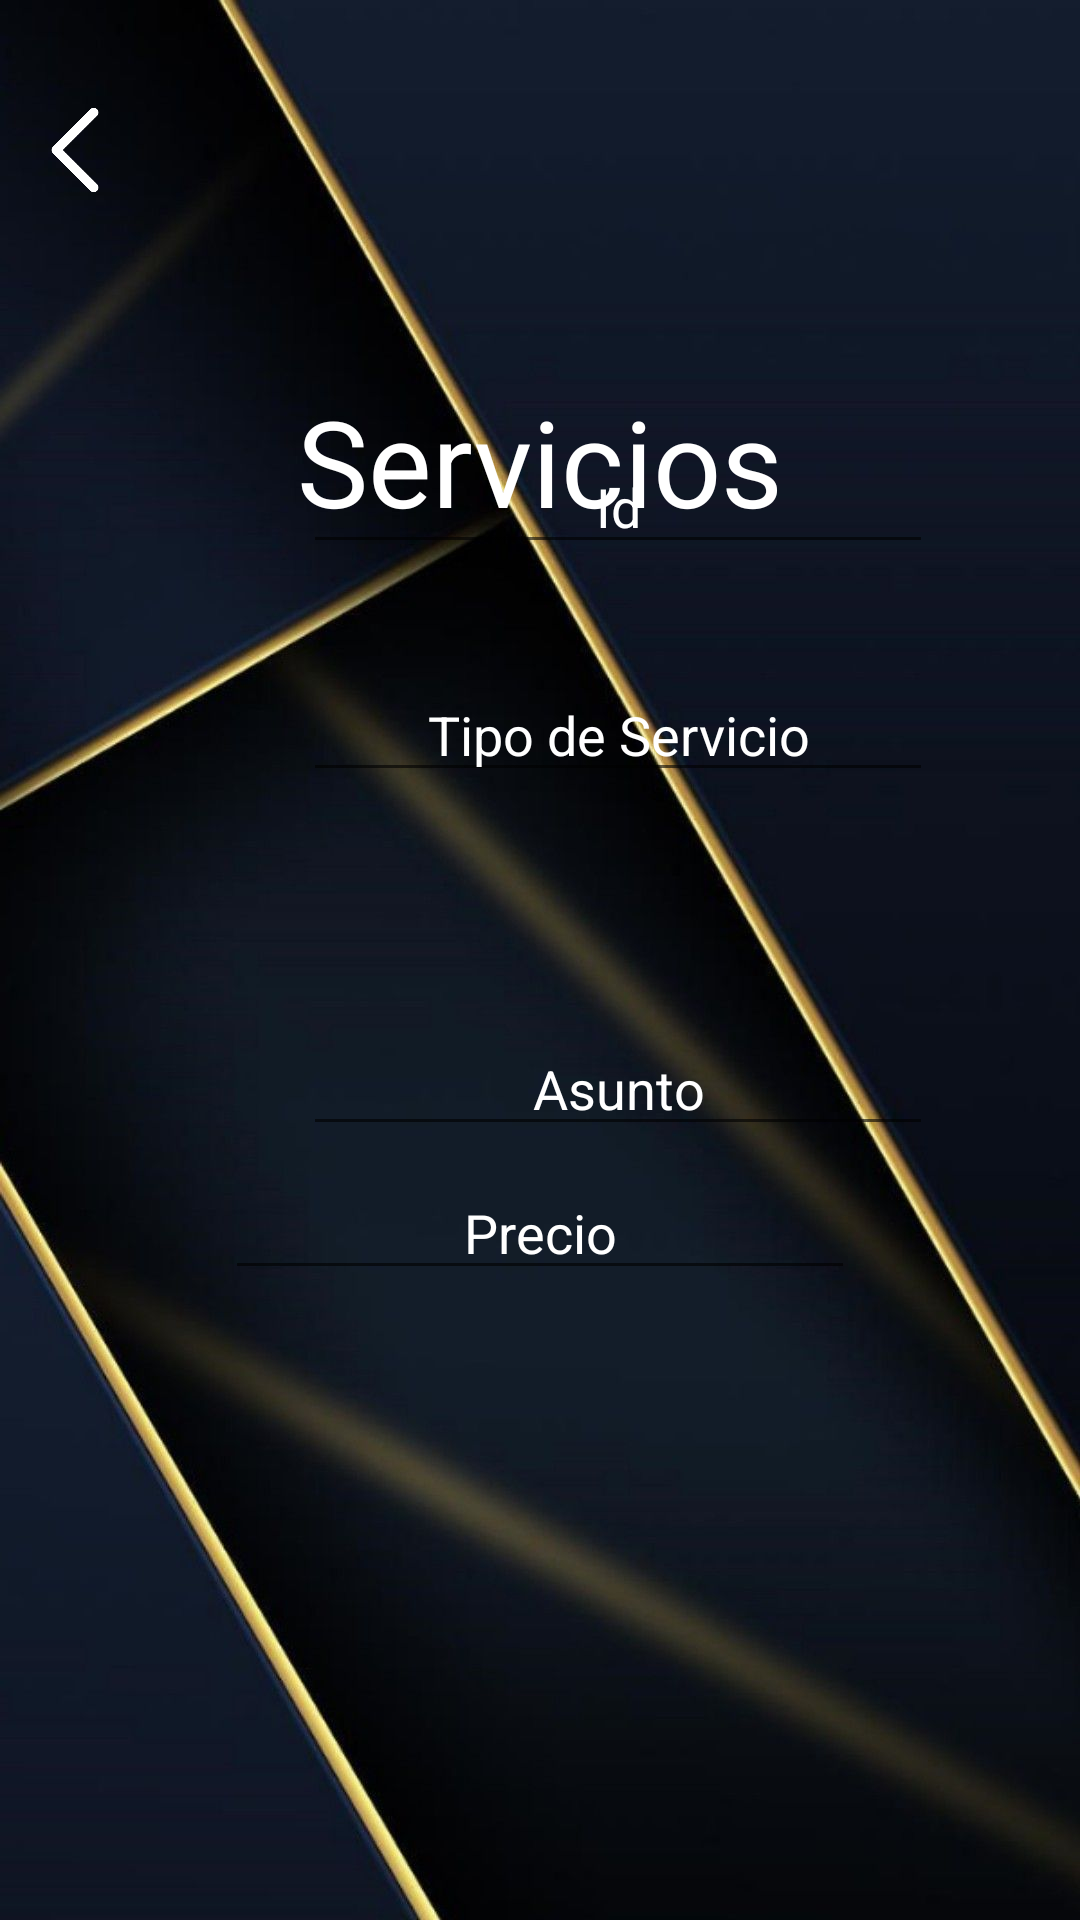

Here is an Android app screen rendered from its layout file. Give the layout XML and the strings, colors and styles it references.
<!-- AndroidManifest.xml: application theme Theme.PDM_2021_P3_PROYECTO3 -->
<!-- res/layout/servicios_main.xml -->
<?xml version="1.0" encoding="utf-8"?>
<androidx.constraintlayout.widget.ConstraintLayout xmlns:android="http://schemas.android.com/apk/res/android"
    xmlns:app="http://schemas.android.com/apk/res-auto"
    xmlns:tools="http://schemas.android.com/tools"
    android:layout_width="match_parent"
    android:layout_height="match_parent"
    android:background="@drawable/fondo3">

    <ImageView
        android:id="@+id/imageView12"
        android:layout_width="50dp"
        android:layout_height="50dp"
        android:layout_marginTop="25dp"
        android:contentDescription="@string/todo"
        android:rotation="180"
        app:layout_constraintStart_toStartOf="parent"
        app:layout_constraintTop_toTopOf="parent"
        app:srcCompat="@drawable/retroceder" />

    <EditText
        android:id="@+id/txtId7"
        android:layout_width="wrap_content"
        android:layout_height="wrap_content"
        android:layout_marginStart="101dp"
        android:layout_marginEnd="19dp"
        android:layout_marginBottom="452dp"
        android:autofillHints=""
        android:ems="10"
        android:gravity="center"
        android:hint="@string/txtId7"
        android:inputType="textPersonName"
        android:text="@string/txtId7"
        android:textColor="#FFFFFF"
        app:layout_constraintBottom_toBottomOf="parent"
        app:layout_constraintEnd_toEndOf="parent"
        app:layout_constraintEnd_toStartOf="@+id/txvAgregar6"
        app:layout_constraintHorizontal_bias="0.497"
        app:layout_constraintStart_toStartOf="parent" />

    <EditText
        android:id="@+id/txtTipoServicio"
        android:layout_width="wrap_content"
        android:layout_height="wrap_content"
        android:layout_marginStart="101dp"
        android:layout_marginEnd="19dp"
        android:layout_marginBottom="376dp"
        android:autofillHints=""
        android:ems="10"
        android:gravity="center"
        android:hint="@string/txtTipoServicio"
        android:inputType="textPersonName"
        android:text="@string/txtTipoServicio"
        android:textColor="#FFFFFF"
        app:layout_constraintBottom_toBottomOf="parent"
        app:layout_constraintEnd_toEndOf="parent"
        app:layout_constraintEnd_toStartOf="@+id/txvActualizar6"
        app:layout_constraintStart_toStartOf="parent" />

    <EditText
        android:id="@+id/txtIdAsunto"
        android:layout_width="wrap_content"
        android:layout_height="wrap_content"
        android:layout_marginStart="101dp"
        android:layout_marginEnd="19dp"
        android:autofillHints=""
        android:ems="10"
        android:gravity="center"
        android:hint="@string/txtIdAsunto"
        android:inputType="textPersonName"
        android:text="@string/txtIdAsunto"
        android:textColor="#FFFFFF"
        app:layout_constraintBottom_toBottomOf="parent"
        app:layout_constraintEnd_toEndOf="parent"
        app:layout_constraintEnd_toStartOf="@+id/txvGuardar6"
        app:layout_constraintStart_toStartOf="parent"
        app:layout_constraintTop_toTopOf="parent"
        app:layout_constraintVertical_bias="0.569" />

    <TextView
        android:id="@+id/txvServicios"
        android:layout_width="wrap_content"
        android:layout_height="wrap_content"
        android:layout_marginTop="127dp"
        android:text="@string/txvServicios"
        android:textColor="#FFFFFF"
        android:textSize="40sp"
        app:layout_constraintEnd_toEndOf="parent"
        app:layout_constraintStart_toStartOf="parent"
        app:layout_constraintTop_toTopOf="parent" />

    <TextView
        android:id="@+id/txvAgregar6"
        android:layout_width="0dp"
        android:layout_height="0dp"
        android:layout_marginTop="242dp"
        android:layout_marginEnd="32dp"
        android:layout_marginBottom="15dp"
        android:background="@drawable/agregar"
        app:layout_constraintBottom_toTopOf="@+id/txvActualizar6"
        app:layout_constraintEnd_toEndOf="parent"
        app:layout_constraintStart_toEndOf="@+id/txtId7"
        app:layout_constraintTop_toTopOf="parent" />

    <TextView
        android:id="@+id/txvActualizar6"
        android:layout_width="0dp"
        android:layout_height="0dp"
        android:layout_marginEnd="32dp"
        android:layout_marginBottom="15dp"
        android:background="@drawable/actualizar1"
        app:layout_constraintBottom_toTopOf="@+id/txvGuardar6"
        app:layout_constraintEnd_toEndOf="parent"
        app:layout_constraintStart_toEndOf="@+id/txtTipoServicio"
        app:layout_constraintTop_toBottomOf="@+id/txvAgregar6" />

    <TextView
        android:id="@+id/txvGuardar6"
        android:layout_width="0dp"
        android:layout_height="0dp"
        android:layout_marginEnd="32dp"
        android:layout_marginBottom="18dp"
        android:background="@drawable/guardar"
        app:layout_constraintBottom_toTopOf="@+id/txvEliminar6"
        app:layout_constraintEnd_toEndOf="parent"
        app:layout_constraintStart_toEndOf="@+id/txtIdAsunto"
        app:layout_constraintTop_toBottomOf="@+id/txvActualizar6" />

    <TextView
        android:id="@+id/txvEliminar6"
        android:layout_width="0dp"
        android:layout_height="0dp"
        android:layout_marginBottom="250dp"
        android:background="@drawable/eliminar"
        app:layout_constraintBottom_toBottomOf="parent"
        app:layout_constraintEnd_toEndOf="@+id/txvGuardar6"
        app:layout_constraintStart_toStartOf="@+id/txvGuardar6"
        app:layout_constraintTop_toBottomOf="@+id/txvGuardar6" />

    <EditText
        android:id="@+id/txtPrecio2"
        android:layout_width="wrap_content"
        android:layout_height="wrap_content"
        android:layout_marginBottom="210dp"
        android:ems="10"
        android:gravity="center"
        android:hint="@string/txtPrecio2"
        android:inputType="textPersonName"
        android:text="@string/txtPrecio2"
        android:textColor="@color/white"
        app:layout_constraintBottom_toBottomOf="parent"
        app:layout_constraintEnd_toEndOf="parent"
        app:layout_constraintStart_toStartOf="parent"
        android:autofillHints="" />
</androidx.constraintlayout.widget.ConstraintLayout>
<!-- resources referenced by this layout -->
<resources>
  <!-- drawable actualizar1: png bitmap (drawable, 22059 bytes) -->
  <!-- drawable agregar: png bitmap (drawable, 10187 bytes) -->
  <!-- drawable eliminar: png bitmap (drawable, 3495 bytes) -->
  <!-- drawable fondo3: jpg bitmap (drawable, 67561 bytes) -->
  <!-- drawable guardar: png bitmap (drawable, 21822 bytes) -->
  <!-- drawable retroceder: png bitmap (drawable-v24, 2778 bytes) -->
  <string name="todo">Name</string>
  <string name="txtId7">Id</string>
  <string name="txtIdAsunto">Asunto</string>
  <string name="txtPrecio2">Precio</string>
  <string name="txtTipoServicio">Tipo de Servicio</string>
  <string name="txvServicios">Servicios</string>
  <style name="Theme.PDM_2021_P3_PROYECTO3" parent="Theme.MaterialComponents.DayNight.DarkActionBar">
          
          <item name="colorPrimary">@color/purple_500</item>
          <item name="colorPrimaryVariant">@color/purple_700</item>
          <item name="colorOnPrimary">@color/white</item>
          
          <item name="colorSecondary">@color/teal_200</item>
          <item name="colorSecondaryVariant">@color/teal_700</item>
          <item name="colorOnSecondary">@color/black</item>
          
          <item name="android:statusBarColor" tools:targetApi="l">?attr/colorPrimaryVariant</item>
          
      </style>
  <!-- not gathered from this repository: default colours our renderer supplied (Android Studio template values) -->
  <color name="purple_500">#FF6200EE</color>
  <color name="purple_700">#FF3700B3</color>
  <color name="teal_200">#FF03DAC5</color>
  <color name="teal_700">#FF018786</color>
  <color name="black">#FF000000</color>
  <color name="white">#FFFFFFFF</color>
</resources>
